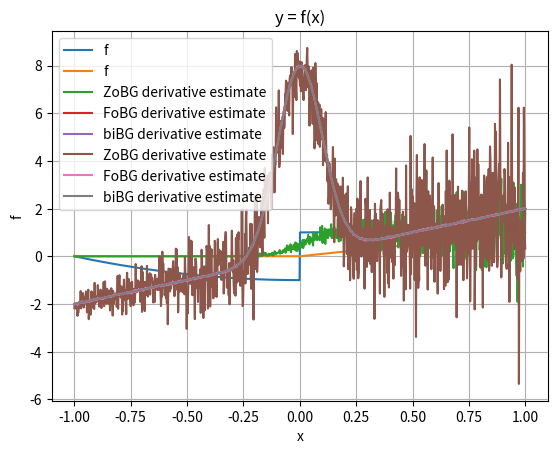

This chart was generated by the following Python code:
import numpy as np
import matplotlib.pyplot as plt

rng = np.random.default_rng()
sigma = 0.1
t = 0.1


def coulomb_friction(x):
    return x**2 + (-1 if x < 0 else 1)


def smoothed_coulomb_friction(x, t):
    assert t > 0
    return x**2 + (-1 if x < -t / 2 else 1 if x > t / 2 else 2 * x / t)


def ReLU(x):
    return np.maximum(x, 0)


def visualize(f):
    xs = np.linspace(-1, 1, 1000)
    y = np.array([f(x) for x in xs])

    plt.plot(xs, y, label="f")

    plt.legend()
    plt.xlabel("x")
    plt.ylabel("f")
    plt.title("y = f(x)")
    plt.grid(True)
    plt.show()


def gaussian_pdf(x, mu=0.0, sigma=1.0):
    return 1.0 / (np.sqrt(2 * np.pi) * sigma) * np.exp(-0.5 * ((x - mu) / sigma) ** 2)


def zo_gradient(f, x, M=100):
    x = np.array([x], dtype=np.float64)
    omegas = np.random.normal(loc=0, scale=sigma, size=M)
    xs = x + omegas
    fx = np.array([f(xi) for xi in xs])
    glp = -omegas / (sigma**2)
    return -(fx * glp).sum(axis=0) / M


def fo_gradient(f, x, M=100):
    x = np.array([x], dtype=np.float64)
    omegas = np.random.normal(loc=0, scale=sigma, size=M)
    xs = x + omegas
    grads = 2 * xs
    return grads.mean() + 2 * gaussian_pdf(-x, mu=0, sigma=sigma)


def bi_gradient(f, x, M=100):
    x = np.array([x], dtype=np.float64)
    grads = 2 * x
    return grads.mean() + 2 * gaussian_pdf(-x, mu=0, sigma=sigma)


def visualize_derivatives(f):
    x = np.linspace(-1, 1, 1000)

    y1 = np.array([zo_gradient(f, l, M=100) for l in x])
    y2 = np.array([fo_gradient(f, l, M=100) for l in x])
    y3 = np.array([bi_gradient(f, l, M=100) for l in x])

    plt.plot(x, y1, label="ZoBG derivative estimate")
    plt.plot(x, y2, label="FoBG derivative estimate")
    plt.plot(x, y3, label="biBG derivative estimate")
    plt.legend()
    plt.grid(True)
    plt.show()


visualize(coulomb_friction)
visualize(ReLU)
visualize_derivatives(ReLU)
visualize_derivatives(coulomb_friction)
